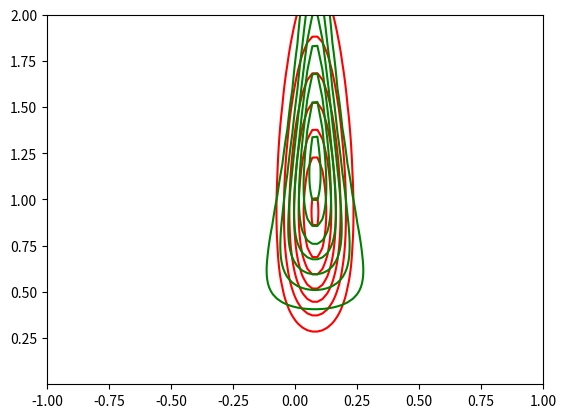

Python code for this plot:
import numpy as np
import matplotlib.pyplot as plt
import scipy.stats as stats
from tqdm import tqdm

# This function computes the value of tau_N
def compute_tauN(tau_0, mu_0, vector, a_N, b_N):
    
    result = (tau_0 + len(vector)) * (a_N / b_N)
    return result

# This function computes the values of b_N
def compute_bN(a_0, b_0, vector, mu_0, tau_N):
    
    term1 = (1 / tau_N) + pow(np.mean(vector),2) + pow(mu_0,2) - 2 * np.mean(vector) * mu_0
    term2 = 0
    for x in vector:
        term2 += pow(x,2) + (1 / tau_N) + pow(np.mean(vector),2) - 2 * np.mean(vector) * x
    result = b_0 + 0.5 * tau_0 * term1 + 0.5 * term2
    
    return result

#This function computes the approximated distribution
def getQ(mu_axis, tau_axis, mu_N, tau_N, a_N, b_N):

    q_mu_tau = np.zeros((len(mu_axis), len(tau_axis)))

    for i in tqdm(range(len(mu_axis))):
        for j in range(len(tau_axis)):
            q_mu = stats.norm(mu_N, 1/(tau_N)).pdf(mu_axis[i])
            q_tau = stats.gamma.pdf(tau_axis[j], a_N, loc=0, scale=(1/b_N))
            q_mu_tau[j][i] = q_mu * q_tau

    return q_mu_tau

#This function computes the original distribution
def getP(mu_axis, tau_axis, mu_N, tau_N, a_N, b_N):

    p_mu_tau = np.zeros((len(mu_axis), len(tau_axis)))

    for i in tqdm(range(len(mu_axis))):
        for j in range(len(tau_axis)):
            if(tau_axis[j] == 0):
                tau_axis[j] = 0.00001 # Correction for 0 denominator
            p_mu = stats.norm(mu_N, 1/(tau_N * tau_axis[j])).pdf(mu_axis[i])
            p_tau = stats.gamma.pdf(tau_axis[j], a_N, loc=0, scale=(1/b_N))
            p_mu_tau[j][i] = p_mu * p_tau

    return p_mu_tau

if __name__ == "__main__":

    # VARIABLES
    iterations = 10                 # Number of iterations
    n = 10                          # Number of samples
    mu_0 = 0                        # Initial value mu_0
    mu_N = 1                        # Initial value mu_N
    tau_0 = 1                       # Initial value tau_0
    tau_N = 1                       # Initial value mu_N
    a_0 = 0                         # Initial value a_0
    a_N = 1                         # Initial value a_N
    b_0 = 1                         # Initial value b_0
    b_N = 1                         # Initial value b_N
    mu_axis = np.linspace(-1,1,100)  # X axis grid
    tau_axis = np.linspace(0,2,100)  # Y axis grid

    # SAMPLES GENERATION
    vector = np.random.normal(0,1,n)

    mu_N = (tau_0 * mu_0 + np.sum(vector)) / (tau_0 + len(vector))  # mu_N value computation (it won't update)
    a_N = a_0 + (len(vector)) / 2                                   # a_N value computation (it won't update)

    q_mu_tau = np.zeros((len(mu_axis), len(tau_axis)))
    p_mu_tau = np.zeros((len(mu_axis), len(tau_axis)))

    for i in range(iterations):
        tau_N = compute_tauN(tau_0, mu_0, vector, a_N, b_N)
        b_N = compute_bN(a_0, b_0, vector, mu_N, tau_N)
            
    p_mu_tau = getP(mu_axis, tau_axis, mu_N, tau_N, a_N, b_N)
    q_mu_tau = getQ(mu_axis, tau_axis, mu_N, tau_N, a_N, b_N)
    #plt.axis([-0.2,0.2, 0, 2])                                     # Uncomment this line to modify the grid area
    plt.contour(mu_axis, tau_axis, q_mu_tau, colors='red')
    plt.contour(mu_axis, tau_axis, p_mu_tau, colors='green')
    plt.show()
